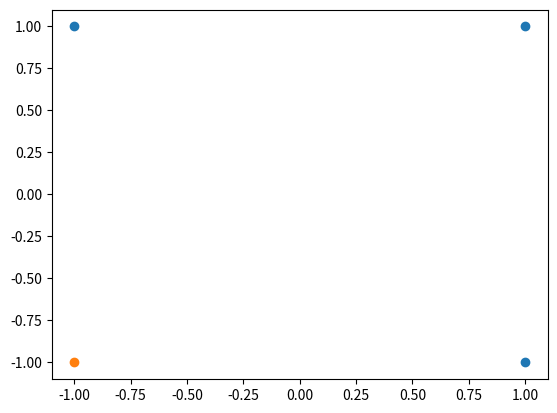

The matplotlib source for this figure:
import numpy as np
from matplotlib import pyplot as plt

# Activation Function
def Bipolar_Step(x):
    return 1 if x >= 0 else -1

# Training
x = np.array([[-1, -1, 1, 1],[-1, 1, -1, 1], [1, 1, 1, 1]])
y = np.array([[-1, 1, 1, 1]])
w = np.array([[0, 0, 0]])

for i in range(x.shape[1]):
    sample = x[:, i]
    w[0] = w[0] + y[0][i] * sample
    print(w)


# Testing
predicted = []
for i in range(x.shape[1]):
    sample = x[:,i]
    y_ = np.dot(sample, w[0])
    predicted.append(Bipolar_Step(y_))
print(predicted)


# Decision Boundary Calculation
dx = []
dy = []
for i in range(-2, 4):
    dx.append(i)
    dy.append((-w[0][0]/w[0][1])*i + (-w[0][2]/w[0][1]))

# Graph
plt.scatter([-1, 1, 1], [1, -1, 1])
plt.scatter(-1, -1,)
plt.show()